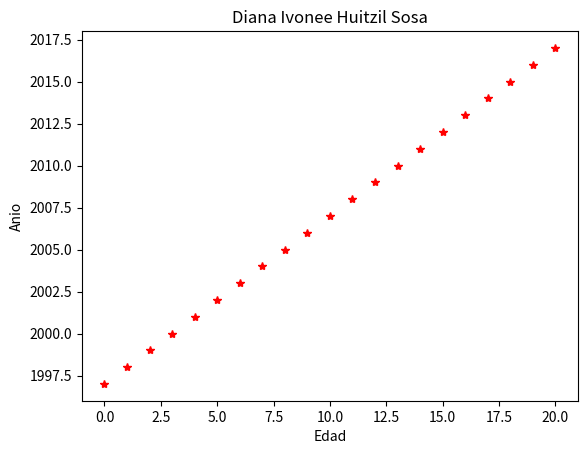

Reproduce this figure in Python.
import pylab as pl
import matplotlib.pyplot as plt
x = [0,1,2,3,4,5,6,7,8,9,10,11,12,13,14,15,16,17,18,19,20]
y = [1997,1998,1999,2000,2001,2002,2003,2004,2005,2006,2007,2008,2009,2010,2011,2012,2013,2014,2015,2016,2017 ]
pl.plot(x, y, '*r')
plt.title("Diana Ivonee Huitzil Sosa")
plt.xlabel("Edad")
plt.ylabel("Anio")
plt.savefig('edadIvonee.png')
plt.show
